Run: headless pygame with SDL's dummy video driver; simulated clock (each Clock.tick advances the game by its frame time, no real sleeping); random seed 0; keys injected as events and as key.get_pressed() state; no mouse input.
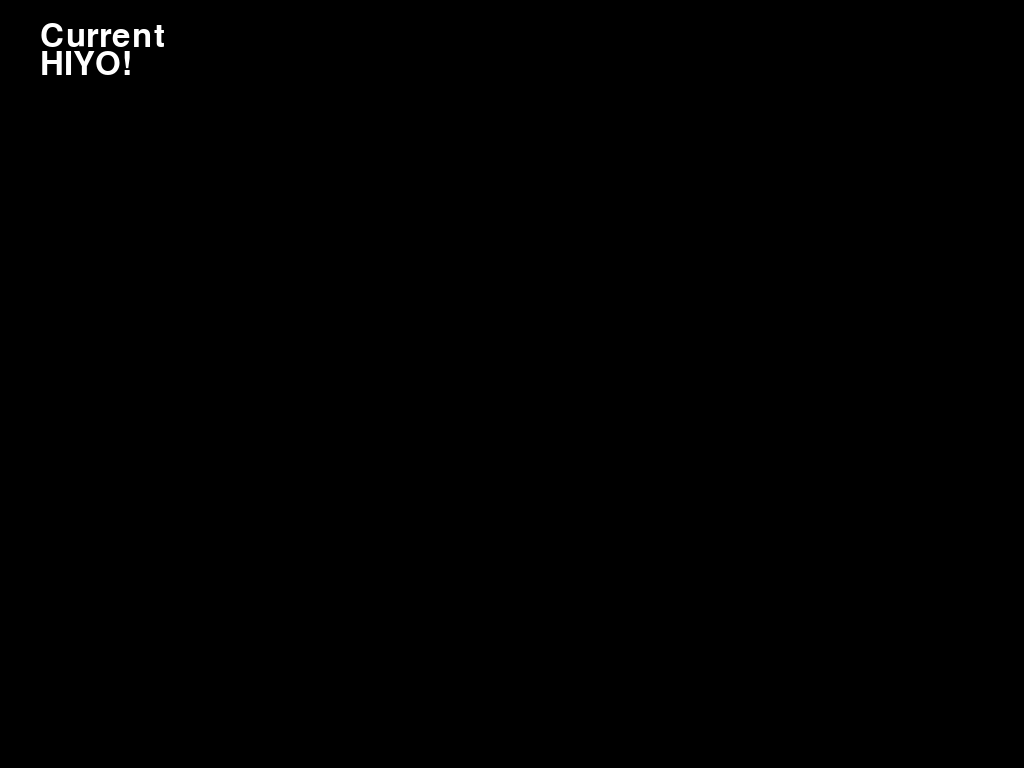
Frame 1 of 4 · flips 1–60 · no input
Frame 2 of 4 · flips 61–180 · tapped SPACE, RETURN · held RIGHT (→), D · screen unchanged from frame 1, image omitted
Frame 3 of 4 · flips 181–300 · held DOWN (↓), S · screen unchanged from frame 2, image omitted
Frame 4 of 4 · flips 301–420 · held LEFT (←), A, UP (↑), W · screen unchanged from frame 3, image omitted

The pygame program that drew these frames:

#!/usr/bin/env python
import pygame
from pygame.locals import *

pygame.init()
BLACK = (0,0,0)
WHITE = (255,255,255)

windowSurface = pygame.display.set_mode((600,400), FULLSCREEN,32)
windowInfo = pygame.display.Info()
FONTSIZE = 48
LINEHEIGHT = 28
basicFont = pygame.font.SysFont(None, FONTSIZE)

def render(windowSurface):
  
  #Draw amount Poured
  text = basicFont.render("Current", True, WHITE, BLACK)
  textRect = text.get_rect()
  windowSurface.blit(text,(40,20))
  text = basicFont.render("HIYO!", True, WHITE, BLACK)
  textRect = text.get_rect()
  windowSurface.blit(text,(40,20+LINEHEIGHT))
  
  pygame.display.flip()
  
while True:
  for event in pygame.event.get():
    if event.type == QUIT or (event.type == KEYUP and event.key == K_ESCAPE):
      GPIO.cleanup()
      pygame.quit()
      sys.exit()
      
  render(windowSurface)
